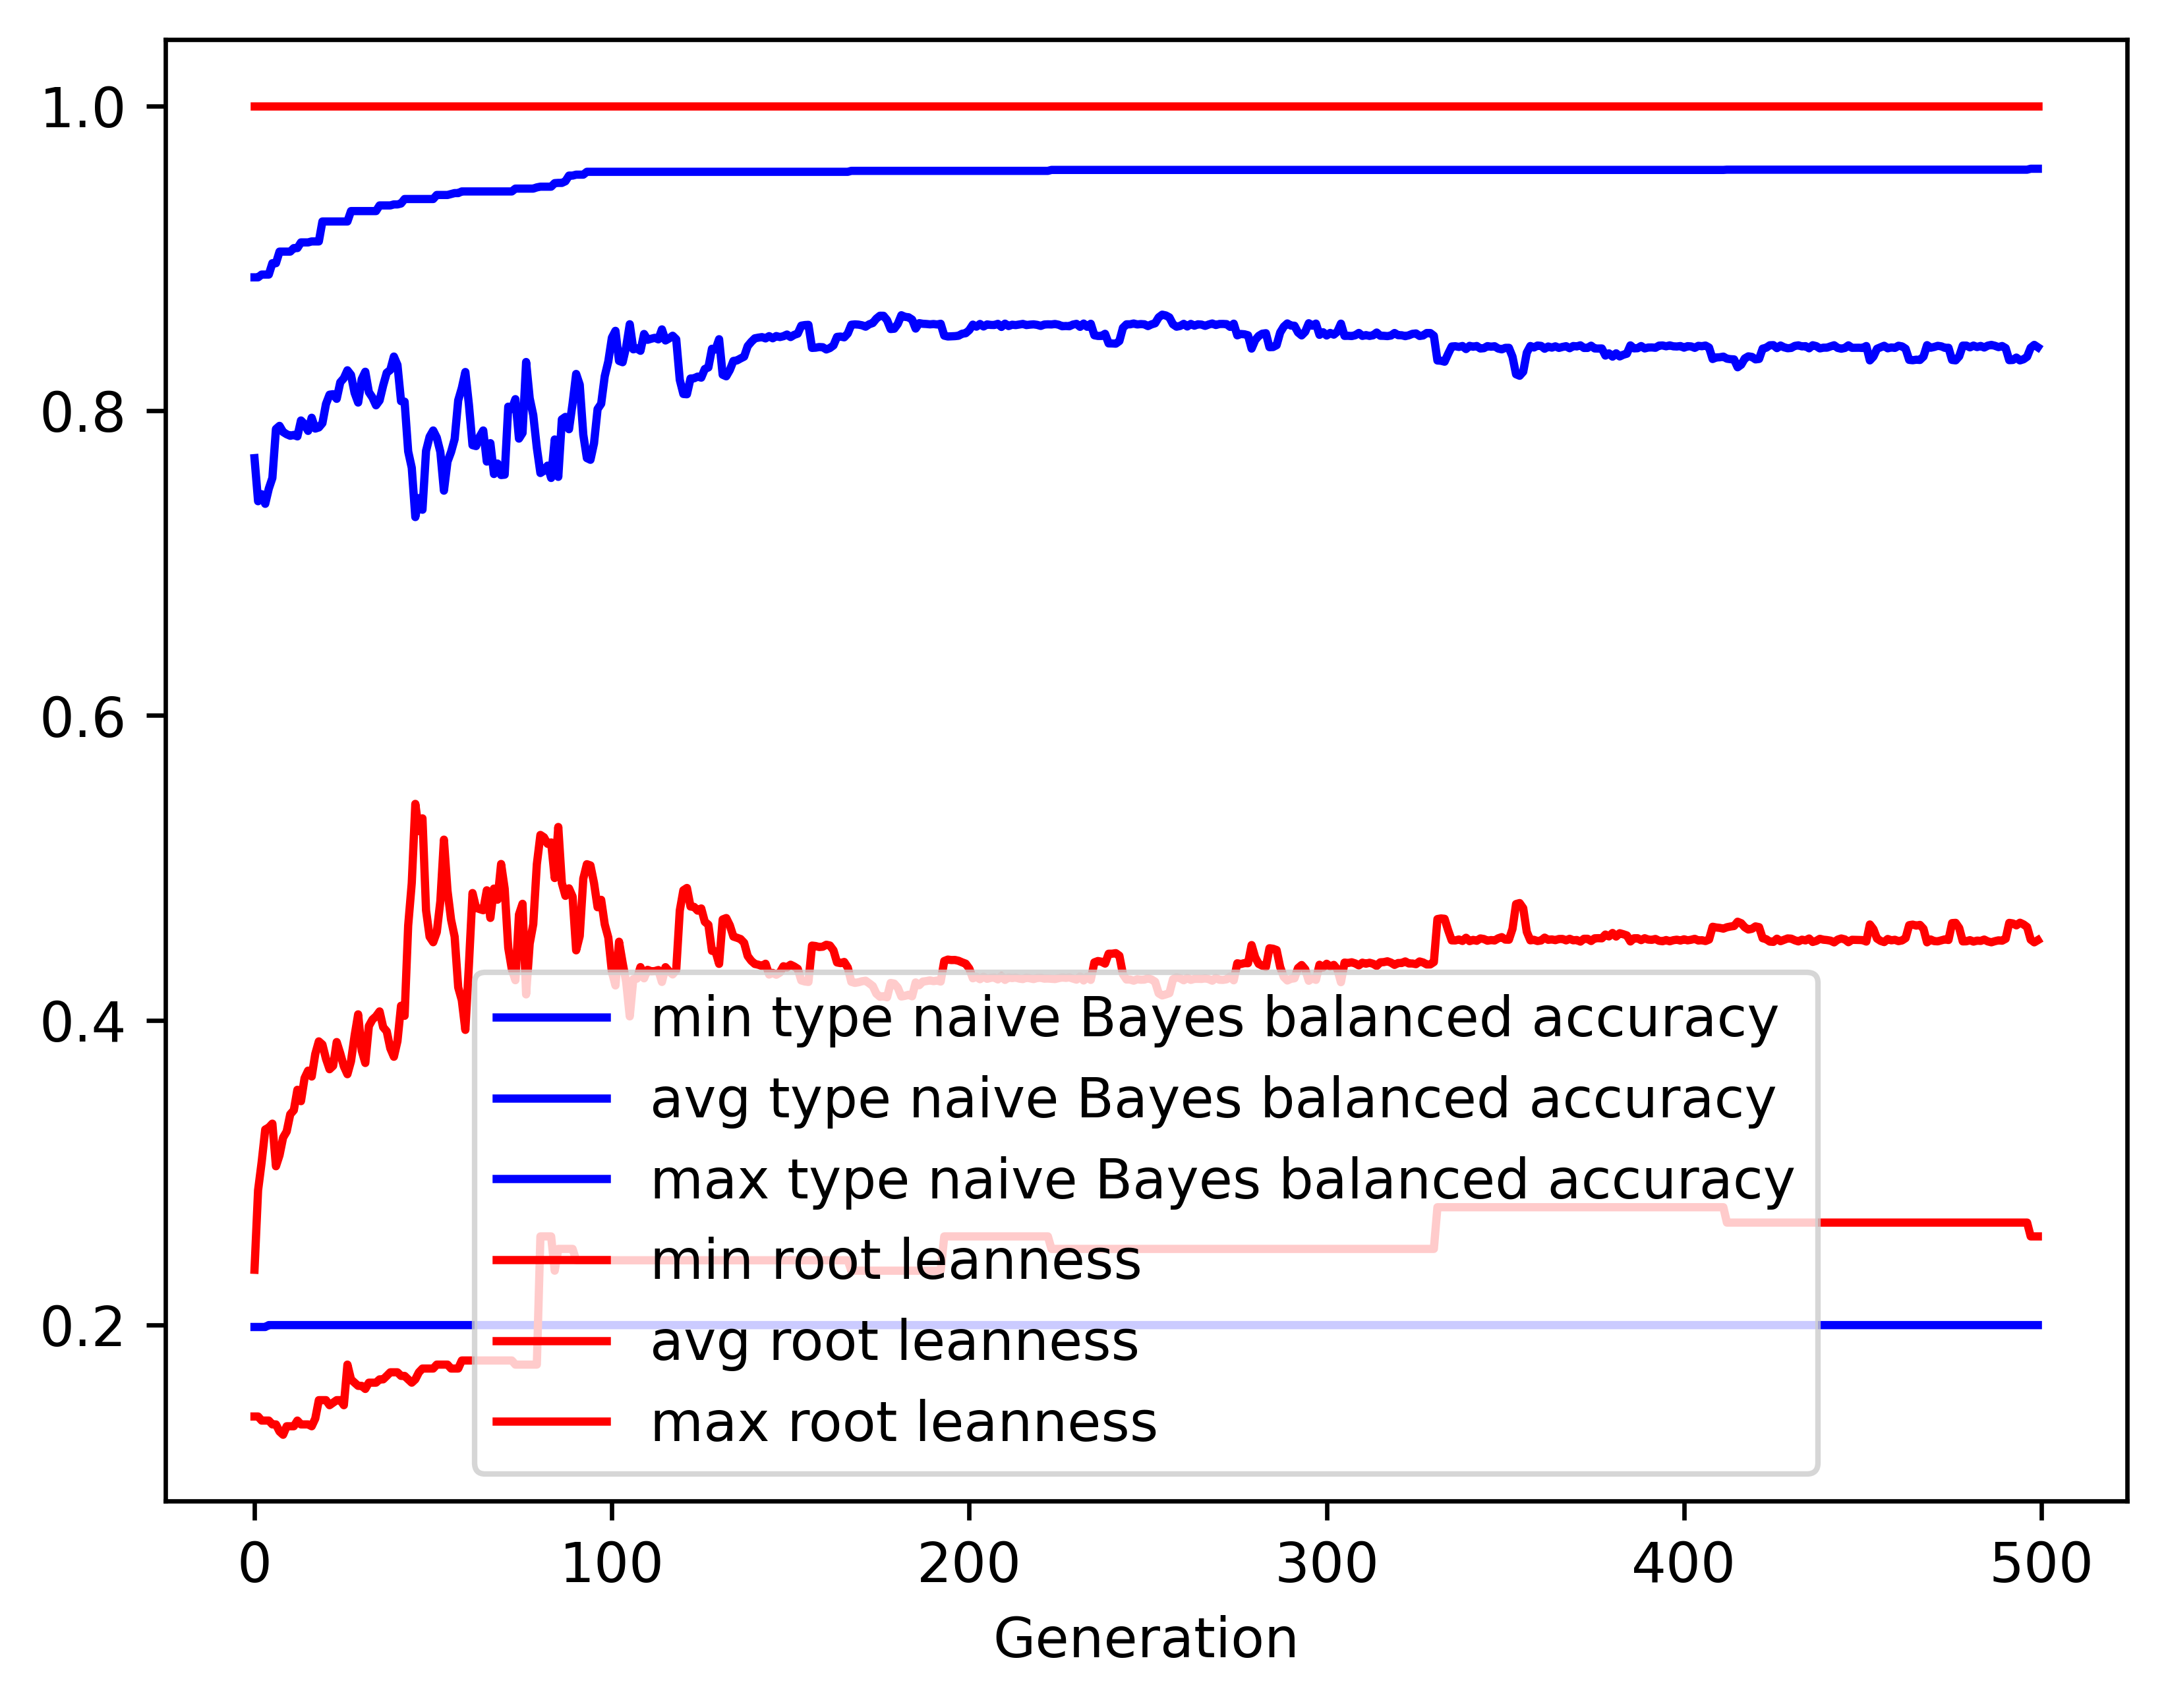

Values plotted in this chart, from the file beside it:
gen, evals, gen_feats, explored, type naive Bayes balanced accuracy_min, type naive Bayes balanced accuracy_avg, type naive Bayes balanced accuracy_max, type naive Bayes balanced accuracy_std, root leanness_min, root leanness_avg, root leanness_max, root leanness_std
0, 500, 5209, 5209, 0.1988, 0.7688, 0.8875, 0.1263, 0.14, 0.2363, 1.0, 0.1355
1, 399, 4308, 5279, 0.1988, 0.7406, 0.8875, 0.1455, 0.14, 0.2885, 1.0, 0.1477
2, 388, 2846, 5330, 0.1988, 0.7452, 0.8893, 0.1464, 0.1374, 0.3069, 1.0, 0.1536
3, 378, 2195, 5381, 0.1988, 0.7389, 0.8893, 0.1578, 0.1374, 0.3283, 1.0, 0.159
4, 383, 1894, 5421, 0.2, 0.7488, 0.8893, 0.1603, 0.1374, 0.3296, 1.0, 0.1662
5, 383, 1707, 5457, 0.2, 0.7558, 0.8967, 0.1618, 0.1348, 0.3322, 1.0, 0.1682
6, 376, 1430, 5486, 0.2, 0.788, 0.8967, 0.1398, 0.1348, 0.3042, 1.0, 0.1616
7, 369, 1356, 5518, 0.2, 0.79, 0.9043, 0.1382, 0.1302, 0.3115, 1.0, 0.1635
8, 369, 1254, 5543, 0.2, 0.786, 0.9043, 0.1467, 0.128, 0.323, 1.0, 0.1733
9, 365, 1105, 5569, 0.2, 0.7845, 0.9043, 0.1582, 0.1336, 0.327, 1.0, 0.1822
10, 380, 1107, 5606, 0.2, 0.7835, 0.9043, 0.1545, 0.1336, 0.3383, 1.0, 0.1792
11, 359, 1035, 5631, 0.2, 0.7841, 0.9067, 0.1591, 0.1336, 0.341, 1.0, 0.1845
12, 363, 1001, 5654, 0.2, 0.7831, 0.9067, 0.1534, 0.1374, 0.3544, 1.0, 0.1796
13, 382, 986, 5669, 0.2, 0.7935, 0.9104, 0.1473, 0.1348, 0.3469, 1.0, 0.1761
14, 379, 1011, 5687, 0.2, 0.7911, 0.9104, 0.1433, 0.1348, 0.362, 1.0, 0.1674
15, 391, 916, 5705, 0.2, 0.7867, 0.9104, 0.1535, 0.1348, 0.367, 1.0, 0.1777
16, 382, 915, 5721, 0.2, 0.7953, 0.911, 0.1514, 0.1336, 0.3631, 1.0, 0.1756
17, 379, 893, 5736, 0.2, 0.7882, 0.911, 0.1548, 0.1387, 0.3778, 1.0, 0.177
18, 374, 810, 5748, 0.2, 0.789, 0.911, 0.152, 0.1508, 0.3862, 1.0, 0.1742
19, 368, 745, 5761, 0.2, 0.7918, 0.9241, 0.1616, 0.1508, 0.3841, 1.0, 0.18
20, 354, 739, 5770, 0.2, 0.8044, 0.9241, 0.1477, 0.1508, 0.3748, 1.0, 0.1751
21, 369, 688, 5781, 0.2, 0.8105, 0.9241, 0.1456, 0.1474, 0.3679, 1.0, 0.1777
22, 369, 719, 5790, 0.2, 0.8108, 0.9241, 0.1471, 0.1491, 0.3701, 1.0, 0.1783
23, 364, 732, 5798, 0.2, 0.8077, 0.9241, 0.1426, 0.1508, 0.3857, 1.0, 0.1713
24, 362, 698, 5807, 0.2, 0.8186, 0.9241, 0.1306, 0.1508, 0.3782, 1.0, 0.1667
25, 385, 745, 5815, 0.2, 0.8213, 0.9241, 0.1346, 0.1474, 0.3698, 1.0, 0.1745
26, 373, 728, 5819, 0.2, 0.8265, 0.9241, 0.1309, 0.1741, 0.3646, 1.0, 0.1724
27, 381, 700, 5824, 0.2, 0.8235, 0.9309, 0.1305, 0.1644, 0.3731, 1.0, 0.1725
28, 372, 678, 5827, 0.2, 0.8117, 0.9309, 0.1396, 0.1622, 0.3898, 1.0, 0.184
29, 369, 694, 5830, 0.2, 0.8053, 0.9309, 0.1416, 0.1601, 0.4039, 1.0, 0.1838
30, 374, 667, 5833, 0.2, 0.8206, 0.9309, 0.1424, 0.1601, 0.3801, 1.0, 0.1827
31, 377, 595, 5838, 0.2, 0.8255, 0.9309, 0.1455, 0.1581, 0.372, 1.0, 0.184
32, 364, 650, 5850, 0.2, 0.8122, 0.9309, 0.1558, 0.1622, 0.3962, 1.0, 0.1888
33, 377, 652, 5855, 0.2, 0.8086, 0.9309, 0.1612, 0.1622, 0.4005, 1.0, 0.1947
34, 364, 630, 5859, 0.2, 0.8035, 0.9309, 0.1704, 0.1622, 0.4026, 1.0, 0.2084
35, 351, 617, 5860, 0.2, 0.8067, 0.9346, 0.17, 0.1644, 0.4058, 1.0, 0.2057
36, 366, 550, 5860, 0.2, 0.8165, 0.9346, 0.1632, 0.1644, 0.3955, 1.0, 0.1992
37, 376, 607, 5864, 0.2, 0.8248, 0.9346, 0.1517, 0.1667, 0.3927, 1.0, 0.1892
38, 355, 573, 5866, 0.2, 0.8267, 0.9346, 0.163, 0.169, 0.3816, 1.0, 0.2018
39, 377, 599, 5867, 0.2, 0.8355, 0.9353, 0.1565, 0.169, 0.3761, 1.0, 0.1905
40, 363, 572, 5868, 0.2, 0.83, 0.9353, 0.1657, 0.169, 0.3863, 1.0, 0.1966
41, 383, 602, 5871, 0.2, 0.8062, 0.9359, 0.1847, 0.1667, 0.4095, 1.0, 0.221
42, 362, 605, 5873, 0.2, 0.8059, 0.9389, 0.1994, 0.1667, 0.4029, 1.0, 0.2341
43, 362, 576, 5874, 0.2, 0.7733, 0.9389, 0.2162, 0.1644, 0.4621, 1.0, 0.2311
44, 371, 604, 5876, 0.2, 0.7625, 0.9389, 0.2168, 0.1622, 0.49, 1.0, 0.2241
45, 372, 599, 5877, 0.2, 0.7302, 0.9389, 0.2294, 0.1644, 0.542, 1.0, 0.2146
46, 352, 568, 5879, 0.2, 0.7426, 0.9389, 0.2269, 0.169, 0.5242, 1.0, 0.221
47, 367, 537, 5879, 0.2, 0.735, 0.9389, 0.2345, 0.1715, 0.5325, 1.0, 0.2269
48, 365, 566, 5879, 0.2, 0.7736, 0.9389, 0.2234, 0.1715, 0.4722, 1.0, 0.238
49, 369, 579, 5879, 0.2, 0.7829, 0.9389, 0.2202, 0.1715, 0.4548, 1.0, 0.2413
50, 366, 547, 5880, 0.2, 0.787, 0.9389, 0.2171, 0.1715, 0.4512, 1.0, 0.2384
51, 384, 606, 5880, 0.2, 0.7823, 0.9415, 0.2199, 0.1741, 0.4578, 1.0, 0.2392
52, 362, 549, 5880, 0.2, 0.7729, 0.9415, 0.2225, 0.1741, 0.4781, 1.0, 0.2315
53, 367, 525, 5881, 0.2, 0.7475, 0.9415, 0.2316, 0.1741, 0.5185, 1.0, 0.2245
54, 366, 530, 5882, 0.2, 0.7665, 0.9415, 0.2256, 0.1741, 0.485, 1.0, 0.2343
55, 383, 529, 5882, 0.2, 0.7729, 0.9421, 0.2352, 0.1715, 0.466, 1.0, 0.2504
56, 360, 532, 5884, 0.2, 0.7813, 0.9427, 0.2349, 0.1715, 0.4548, 1.0, 0.2501
57, 379, 588, 5884, 0.2, 0.8068, 0.9427, 0.2203, 0.1715, 0.4216, 1.0, 0.2398
58, 374, 548, 5886, 0.2, 0.8148, 0.9438, 0.2131, 0.1768, 0.4132, 1.0, 0.232
59, 393, 588, 5887, 0.2, 0.8253, 0.9438, 0.2084, 0.1768, 0.3937, 1.0, 0.2317
... 440 more rows
